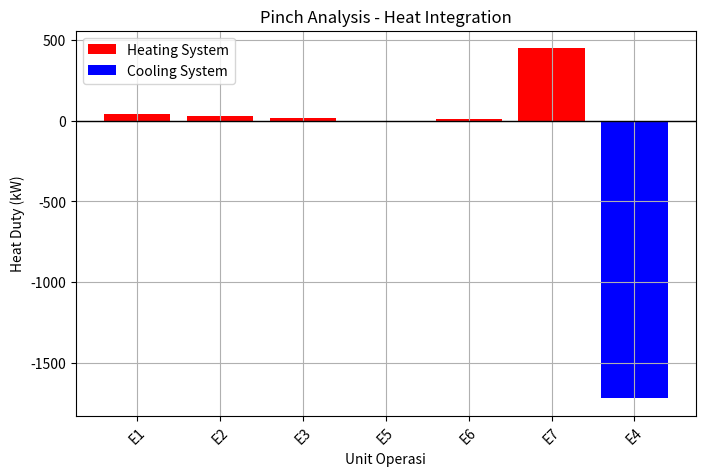

Write the Python code that produced this figure.
import numpy as np
import pandas as pd
import matplotlib.pyplot as plt

data = {
    'Unit': ['E1', 'E2', 'E3', 'E4', 'E5', 'E6', 'E7'],
    'Heat Duty (kW)': [40.01, 30.16, 14.86, -1720.29, 0.70, 11.51, 449.75]
}

df = pd.DataFrame(data)

Heating_system = df[df['Heat Duty (kW)'] > 0]
Cooling_system = df[df['Heat Duty (kW)'] < 0]

# Plot Pinch Analysis
plt.figure(figsize=(8,5))
plt.bar(Heating_system['Unit'], Heating_system['Heat Duty (kW)'], color='red', label='Heating System')
plt.bar(Cooling_system['Unit'], Cooling_system['Heat Duty (kW)'], color='blue', label='Cooling System')
plt.axhline(0, color='black', linewidth=1)
plt.xlabel("Unit Operasi")
plt.ylabel("Heat Duty (kW)")
plt.title("Pinch Analysis - Heat Integration")
plt.legend()
plt.xticks(rotation=45)
plt.grid()
plt.show()

# Energy Efficiency
Heating_energy = Heating_system['Heat Duty (kW)'].sum()
Cooling_energy = abs(Cooling_system['Heat Duty (kW)'].sum())
Efficiency = Heating_energy / Cooling_energy * 100

print(f"Total Energi Pemanas: {Heating_energy:.2f} kW")
print(f"Total Energi Pendingin: {Cooling_energy:.2f} kW")
print(f"Efisiensi Pemanfaatan Energi: {Efficiency:.2f}%")
